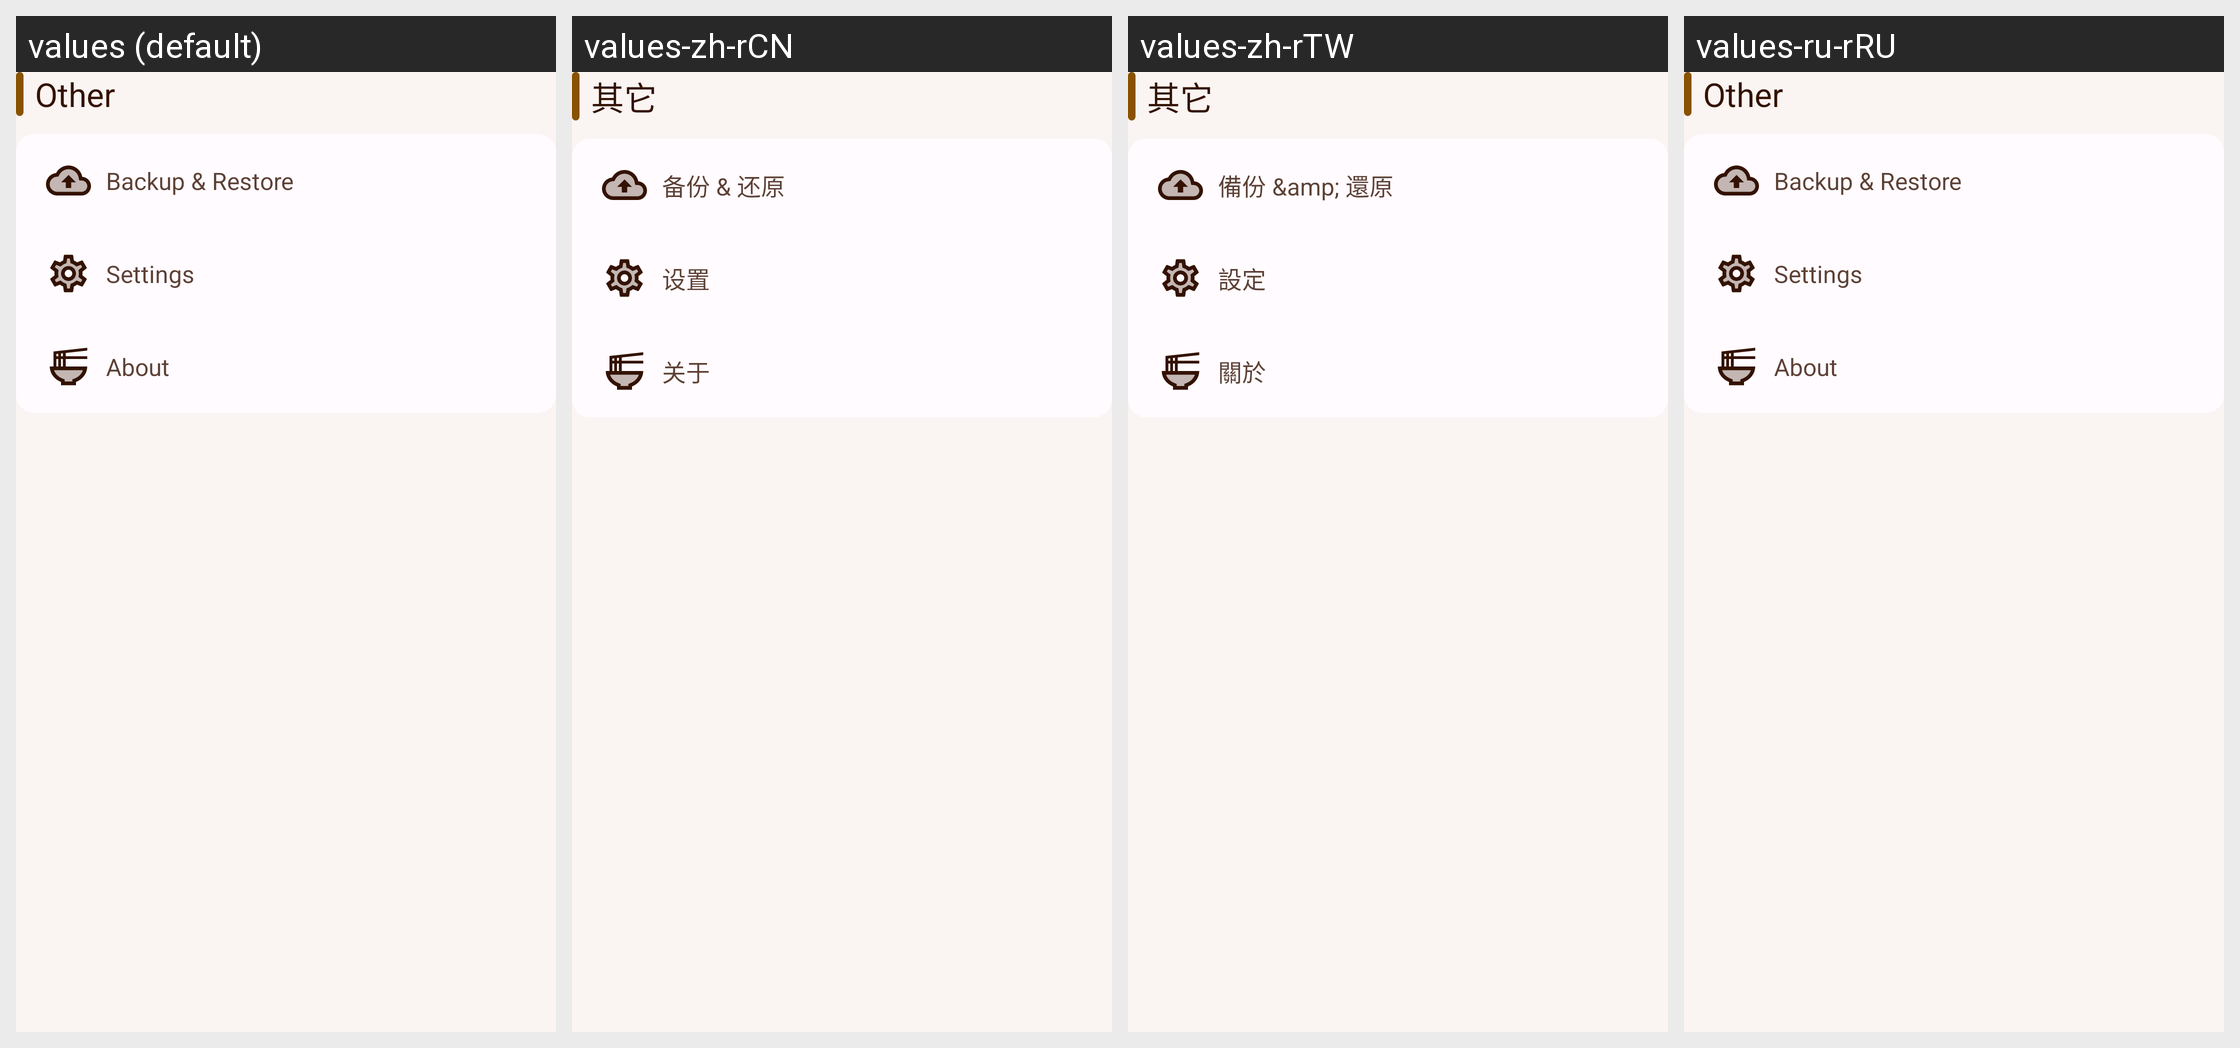

For this localized Android screen grid, give each drawn string resource with its value in every locale shown.
Android screen res/layout/card_4_list.xml rendered under 4 locales, left to right: values (default), values-zh-rCN, values-zh-rTW, values-ru-rRU. Device: Nexus 5 (rendered at 1080×1920; each locale shown at half size, 540×960, under a caption strip naming it); theme TigerBeanstTheme.TigerColor.
Other locales in the repository, not shown: values-de-rDE, values-ja-rJP, values-zh-rHK.
Strings drawn on this screen, with the default value and each locale's value (text and hints the layout hard-codes, and strings that could not be matched under every locale, appear in the picture but are not listed):

misc_list_title
  values: Other
  values-zh-rCN: 其它
  values-zh-rTW: 其它
  values-ru-rRU: Other  [not translated; the default value is used]

misc_backup_and_restore_title
  values: Backup & Restore
  values-zh-rCN: 备份 & 还原
  values-zh-rTW: 備份 &amp; 還原
  values-ru-rRU: Backup & Restore  [not translated; the default value is used]

misc_setting_title
  values: Settings
  values-zh-rCN: 设置
  values-zh-rTW: 設定
  values-ru-rRU: Settings  [not translated; the default value is used]

misc_about_title
  values: About
  values-zh-rCN: 关于
  values-zh-rTW: 關於
  values-ru-rRU: About  [not translated; the default value is used]
